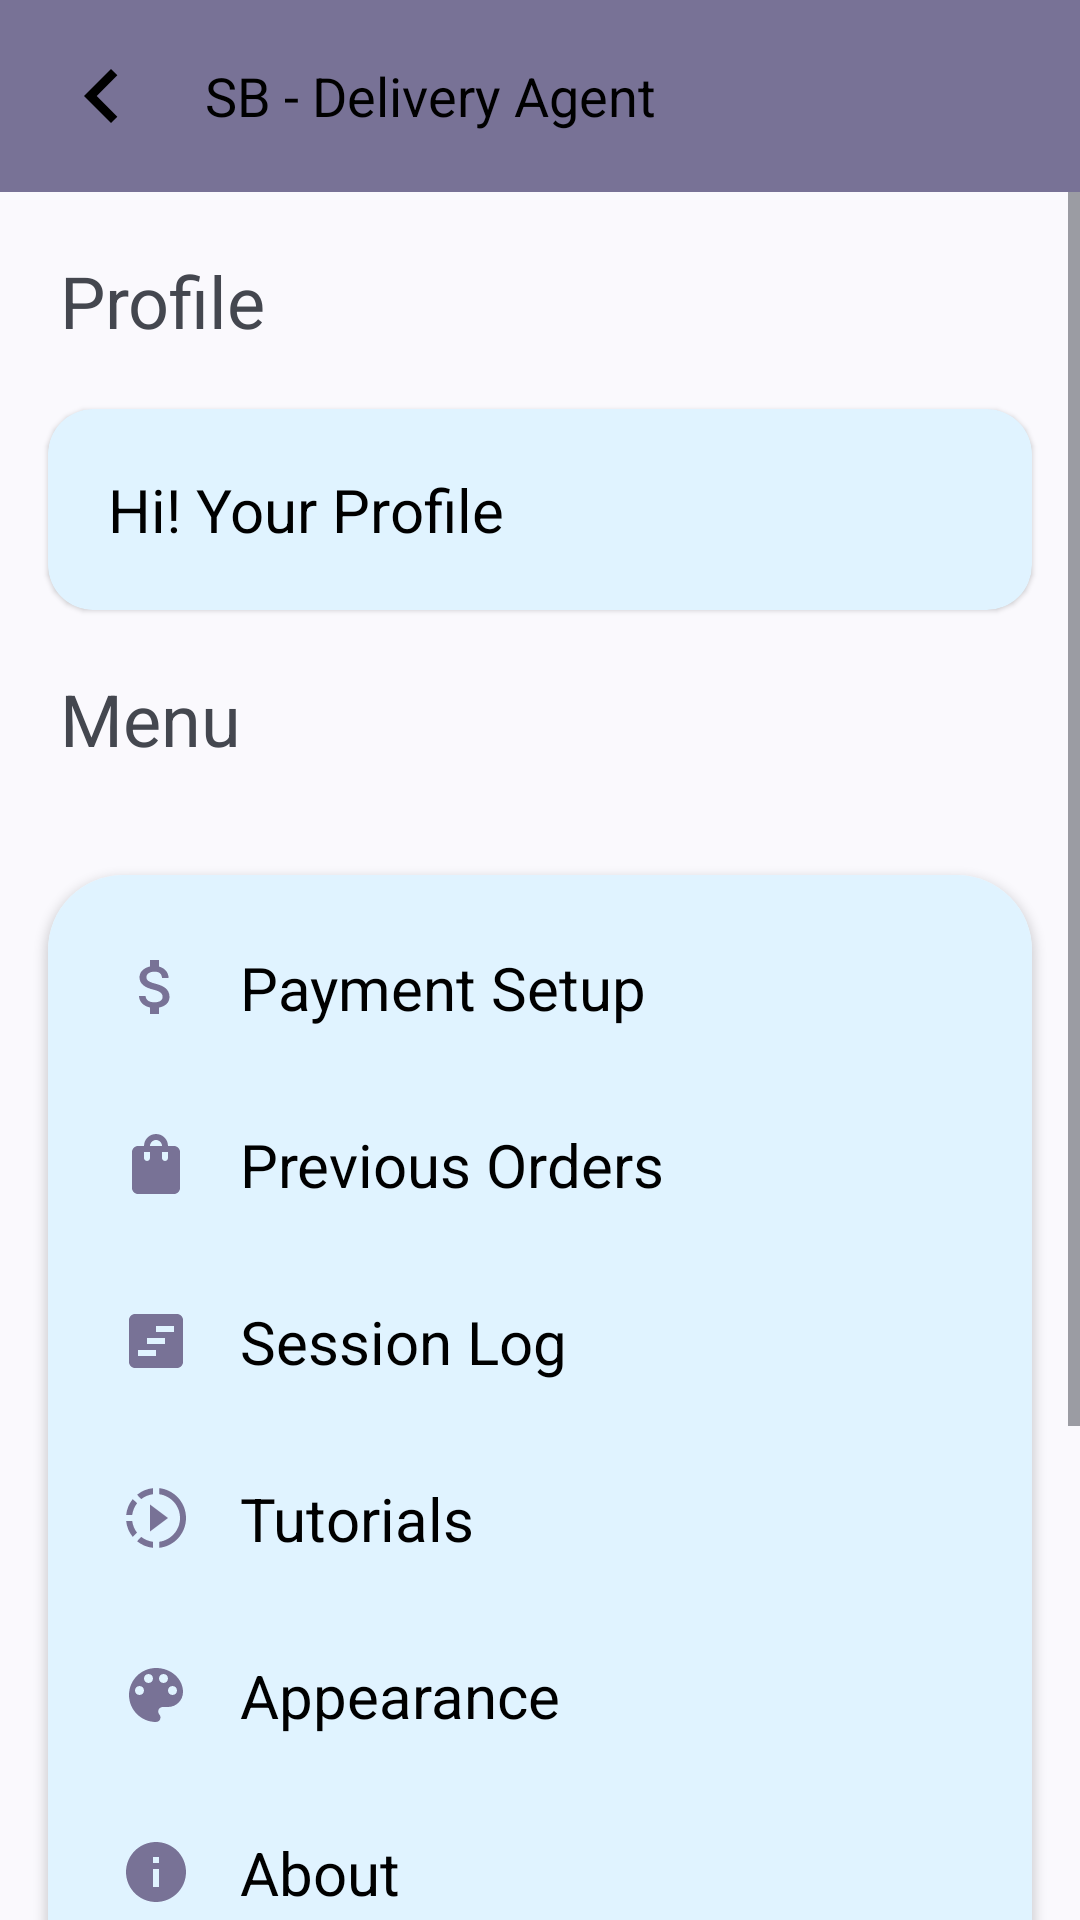

Reconstruct the res/layout file that produces this screen, plus the resources it refers to.
<!-- AndroidManifest.xml: application theme DynamicThemes -->
<!-- res/layout/activity_settings.xml -->
<?xml version="1.0" encoding="utf-8"?>
<RelativeLayout  xmlns:android="http://schemas.android.com/apk/res/android"
    xmlns:app="http://schemas.android.com/apk/res-auto"
    xmlns:tools="http://schemas.android.com/tools"
    android:layout_width="match_parent"
    android:layout_height="match_parent"
    tools:context=".Landing">
    <com.google.android.material.appbar.MaterialToolbar
        android:id="@+id/customActionBar"
        style="@style/Widget.Material3.Toolbar"
        android:layout_width="match_parent"
        android:layout_height="?attr/actionBarSize"
        android:background="@color/actionBar"
        android:elevation="5dp"
        android:gravity="center">

        
        <ImageButton
            android:id="@+id/backButton"
            android:layout_width="wrap_content"
            android:layout_height="match_parent"
            android:layout_marginStart="16dp"
            android:background="?attr/selectableItemBackgroundBorderless"
            android:src="@drawable/baseline_chevron_left_24" />

        
        <TextView
            android:id="@+id/actionBarText"
            android:layout_width="wrap_content"
            android:layout_height="match_parent"
            android:layout_marginStart="16dp"
            android:layout_marginEnd="16dp"
            android:layout_toLeftOf="@id/settingsButton"
            android:layout_toRightOf="@id/backButton"
            android:gravity="center"
            android:text="@string/app_name"
            android:textColor="@color/black"
            android:textSize="18sp" />

        

    </com.google.android.material.appbar.MaterialToolbar>
    <ScrollView
        android:layout_width="match_parent"
        android:layout_height="match_parent"
        android:layout_below="@+id/customActionBar">
        <RelativeLayout
        android:layout_width="match_parent"
        android:layout_height="wrap_content">
            <TextView
                android:id="@+id/profile_text"
                android:layout_width="match_parent"
                android:layout_height="match_parent"
                android:padding="20dp"
                android:text="Profile"
                android:textSize="24sp"/>

            <androidx.cardview.widget.CardView
                android:id="@+id/settings_user_profile"
                style="@style/Widget.Material3.CardView.Elevated"
                android:layout_width="match_parent"
                android:layout_height="wrap_content"

                android:layout_below="@id/profile_text"
                android:layout_marginStart="16dp"
                android:layout_marginEnd="16dp"
                android:backgroundTint="@color/material_dynamic_primary95"
                app:cardCornerRadius="15dp">

                <TextView
                    android:id="@+id/textView7"
                    android:layout_width="match_parent"
                    android:layout_height="match_parent"
                    android:drawableRight="@drawable/baseline_chevron_right_24_black"
                    android:gravity="center_vertical"
                    android:padding="20dp"
                    android:text="Hi! Your Profile"
                    android:textColor="@color/material_dynamic_neutral0"
                    android:textSize="20sp"
                    app:layout_constraintBottom_toBottomOf="parent"
                    app:layout_constraintEnd_toEndOf="parent"
                    app:layout_constraintTop_toTopOf="parent" />
            </androidx.cardview.widget.CardView>
            <TextView
                android:id="@+id/menu_text"
                android:layout_width="match_parent"
                android:layout_height="match_parent"
                android:padding="20dp"
                android:layout_below="@id/settings_user_profile"
                android:text="Menu"
                android:textSize="24sp"/>
            <androidx.cardview.widget.CardView
                android:id="@+id/menu_card"
                android:layout_width="match_parent"
                android:layout_height="wrap_content"
                android:layout_below="@+id/menu_text"
                android:layout_margin="16dp"
                app:cardCornerRadius="25dp">
                <LinearLayout
                    android:padding="8dp"
                    android:background="@color/material_dynamic_primary95"
                    android:id="@+id/settings_panel"
                    android:layout_width="match_parent"
                    android:layout_height="match_parent"
                    android:gravity="center_horizontal"
                    android:orientation="vertical"
                    android:layout_below="@+id/menu_text">

                    <TextView
                        android:outlineAmbientShadowColor="@color/black"
                        android:id="@+id/payment"
                        android:layout_width="match_parent"
                        android:layout_height="wrap_content"
                        android:drawableLeft="@drawable/baseline_attach_money_24"
                        android:padding="16dp"
                        android:drawablePadding="16dp"
                        android:text="Payment Setup"
                        android:textColor="@color/black"
                        android:textSize="20sp"  />
                    <TextView
                        android:id="@+id/prev_orders"
                        android:layout_width="match_parent"
                        android:layout_height="wrap_content"
                        android:drawableLeft="@drawable/baseline_shopping_bag_24"
                        android:padding="16dp"
                        android:drawablePadding="16dp"
                        android:textColor="@color/black"
                        android:text="Previous Orders"
                        android:textSize="20sp" />

                    <TextView
                        android:id="@+id/session_log"
                        android:layout_width="match_parent"
                        android:layout_height="wrap_content"
                        android:drawableLeft="@drawable/baseline_view_timeline_24"
                        android:padding="16dp"
                        android:drawablePadding="16dp"
                        android:textColor="@color/black"
                        android:text="Session Log"
                        android:textSize="20sp" />

                    <TextView
                        android:id="@+id/tutorials"
                        android:layout_width="match_parent"
                        android:layout_height="wrap_content"
                        android:drawableLeft="@drawable/baseline_slow_motion_video_24"
                        android:padding="16dp"
                        android:drawablePadding="16dp"
                        android:textColor="@color/black"
                        android:text="Tutorials"
                        android:textSize="20sp"  />

                    <TextView
                        android:id="@+id/appearance"
                        android:layout_width="match_parent"
                        android:layout_height="wrap_content"
                        android:drawableLeft="@drawable/baseline_color_lens_24"
                        android:padding="16dp"
                        android:drawablePadding="16dp"
                        android:textColor="@color/black"
                        android:text="Appearance"
                        android:textSize="20sp"  />

                    <TextView
                        android:id="@+id/about"
                        android:layout_width="match_parent"
                        android:layout_height="wrap_content"
                        android:drawableLeft="@drawable/baseline_info_24"
                        android:padding="16dp"
                        android:drawablePadding="16dp"
                        android:textColor="@color/black"
                        android:text="About"
                        android:textSize="20sp"  />
                    <View
                        android:layout_width="match_parent"
                        android:layout_height="0.5dp"
                        android:background="@color/black"/>
                    <Button
                        style="@style/Widget.Material3.Button"
                        android:id="@+id/settings_logout"
                        android:layout_width="wrap_content"
                        android:layout_height="wrap_content"
                        android:text="Logout"
                        android:gravity="center"
                        android:layout_margin="16dp"
                        android:drawableRight="@drawable/baseline_cancel_24"/>
                </LinearLayout>
            </androidx.cardview.widget.CardView>

            <TextView
                android:layout_width="match_parent"
                android:layout_height="wrap_content"
                android:text="BY UJJWAL 😇"
                android:gravity="center"
                android:textSize="24sp"
                android:textColor="@color/actionBar"
                android:textStyle="bold"
                android:layout_margin="24dp"
                android:padding="16dp"
                android:layout_below="@+id/menu_card"/>

        </RelativeLayout>
    </ScrollView>
</RelativeLayout>
<!-- resources referenced by this layout -->
<resources>
  <color name="actionBar">@color/material_dynamic_tertiary50</color>
  <color name="black">#FF000000</color>
  <!-- drawable baseline_attach_money_24 (drawable) -->
  <vector android:height="24dp" android:tint="@color/actionBar"
      android:viewportHeight="24" android:viewportWidth="24"
      android:width="24dp" xmlns:android="http://schemas.android.com/apk/res/android">
      <path android:fillColor="@android:color/white" android:pathData="M11.8,10.9c-2.27,-0.59 -3,-1.2 -3,-2.15 0,-1.09 1.01,-1.85 2.7,-1.85 1.78,0 2.44,0.85 2.5,2.1h2.21c-0.07,-1.72 -1.12,-3.3 -3.21,-3.81V3h-3v2.16c-1.94,0.42 -3.5,1.68 -3.5,3.61 0,2.31 1.91,3.46 4.7,4.13 2.5,0.6 3,1.48 3,2.41 0,0.69 -0.49,1.79 -2.7,1.79 -2.06,0 -2.87,-0.92 -2.98,-2.1h-2.2c0.12,2.19 1.76,3.42 3.68,3.83V21h3v-2.15c1.95,-0.37 3.5,-1.5 3.5,-3.55 0,-2.84 -2.43,-3.81 -4.7,-4.4z"/>
  </vector>
  <!-- drawable baseline_chevron_left_24 (drawable) -->
  <vector android:height="36dp" android:tint="@color/black"
      android:viewportHeight="24" android:viewportWidth="24"
      android:tintMode="multiply"
      android:width="36dp" xmlns:android="http://schemas.android.com/apk/res/android">
      <path android:fillColor="@android:color/white" android:pathData="M15.41,7.41L14,6l-6,6 6,6 1.41,-1.41L10.83,12z"/>
  </vector>
  <!-- drawable baseline_info_24 (drawable) -->
  <vector android:height="24dp" android:tint="@color/actionBar"
      android:viewportHeight="24" android:viewportWidth="24"
      android:width="24dp" xmlns:android="http://schemas.android.com/apk/res/android">
      <path android:fillColor="@android:color/white" android:pathData="M12,2C6.48,2 2,6.48 2,12s4.48,10 10,10 10,-4.48 10,-10S17.52,2 12,2zM13,17h-2v-6h2v6zM13,9h-2L11,7h2v2z"/>
  </vector>
  <!-- drawable baseline_shopping_bag_24 (drawable) -->
  <vector android:height="24dp" android:tint="@color/actionBar"
      android:viewportHeight="24" android:viewportWidth="24"
      android:width="24dp" xmlns:android="http://schemas.android.com/apk/res/android">
      <path android:fillColor="@android:color/white" android:pathData="M18,6h-2c0,-2.21 -1.79,-4 -4,-4S8,3.79 8,6H6C4.9,6 4,6.9 4,8v12c0,1.1 0.9,2 2,2h12c1.1,0 2,-0.9 2,-2V8C20,6.9 19.1,6 18,6zM10,10c0,0.55 -0.45,1 -1,1s-1,-0.45 -1,-1V8h2V10zM12,4c1.1,0 2,0.9 2,2h-4C10,4.9 10.9,4 12,4zM16,10c0,0.55 -0.45,1 -1,1s-1,-0.45 -1,-1V8h2V10z"/>
  </vector>
  <!-- drawable baseline_view_timeline_24 (drawable) -->
  <vector android:height="24dp" android:tint="@color/actionBar"
      android:viewportHeight="24" android:viewportWidth="24"
      android:width="24dp" xmlns:android="http://schemas.android.com/apk/res/android">
      <path android:fillColor="@android:color/white" android:pathData="M19,3H5C3.9,3 3,3.9 3,5v14c0,1.1 0.9,2 2,2h14c1.1,0 2,-0.9 2,-2V5C21,3.9 20.1,3 19,3zM12,17H6v-2h6V17zM15,13H9v-2h6V13zM18,9h-6V7h6V9z"/>
  </vector>
  <string name="app_name">SB - Delivery Agent</string>
  <style name="DynamicThemes" parent="Theme.Material3.DynamicColors.DayNight">
          <item name="android:windowLightStatusBar" tools:targetApi="m">true</item>
          <item name="fontFamily">@font/quicksand_medium</item>
          <item name="android:statusBarColor">@color/actionBar</item>
      </style>
</resources>
